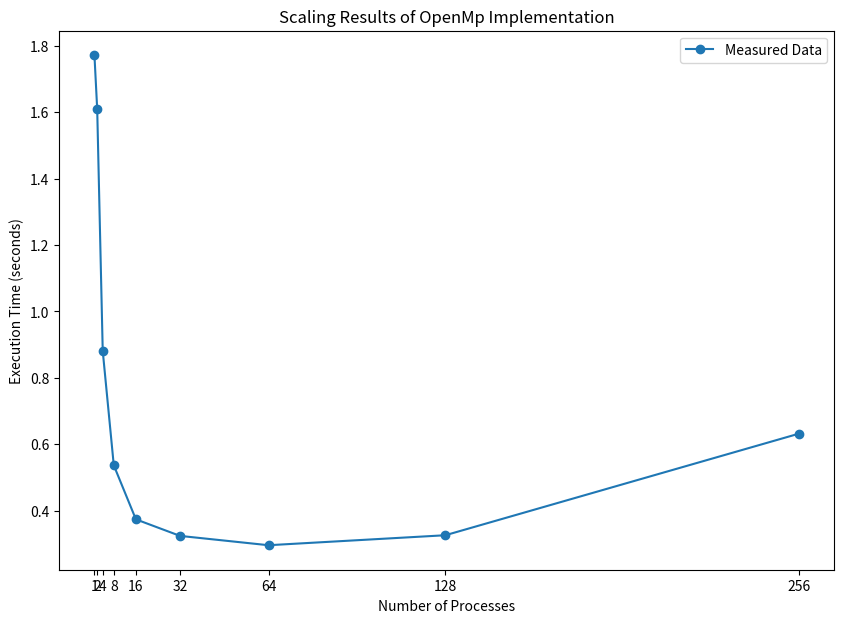

Generate this figure with matplotlib:
import numpy as np
import matplotlib.pyplot as plt

# number of processes
sizes = np.array([1, 2, 4, 8, 16, 32, 64, 128, 256]) 
# 10 execution times for each case 
times = np.array([[1.859553454, 1.758163231, 1.778859024, 1.767034285, 1.757980436, 1.757439707, 1.761207838, 1.759001402, 1.756275857, 1.756477908],
                  [1.629610837, 1.639225827, 1.626851449, 1.633786199, 1.555720492, 1.559756016, 1.624536741, 1.629530377, 1.624484203, 1.560343790],
                  [0.875661446, 0.886450682, 0.880290206, 0.882532307, 0.877041125, 0.878195831, 0.883031702, 0.883190983, 0.882747164, 0.882673323],
                  [0.538155208, 0.535867180, 0.538318255, 0.537134243, 0.533730515, 0.539181724, 0.535516246, 0.538764026, 0.535750188, 0.537051053],
                  [0.375926546, 0.373524285, 0.372761335, 0.369856514, 0.371451003, 0.376120266, 0.376922831, 0.377524044, 0.379983206, 0.369503470],
                  [0.320595529, 0.333769663, 0.334895318, 0.327706759, 0.314043821, 0.323279543, 0.310887093, 0.332921572, 0.323760321, 0.323248174],
                  [0.305931675, 0.303423335, 0.289022784, 0.307717310, 0.285161396, 0.287683205, 0.294500514, 0.283340950, 0.294944972, 0.312905753],
                  [0.314118054, 0.325095004, 0.287197102, 0.316145092, 0.313362811, 0.330870472, 0.356925004, 0.341554907, 0.312068538, 0.367736559],
                  [0.642123579, 0.628028860, 0.631848635, 0.618795557, 0.653083329, 0.634166492, 0.618625612, 0.650965462, 0.616423018, 0.628807970]])

means = np.mean(times, axis=1)

plt.figure(figsize=(10, 7))
plt.plot(sizes, means, marker='o', linestyle='-', label='Measured Data')
plt.xlabel('Number of Processes')
plt.ylabel('Execution Time (seconds)')
plt.title('Scaling Results of OpenMp Implementation')
plt.xticks(sizes)
plt.legend()
plt.savefig('scale.png')
